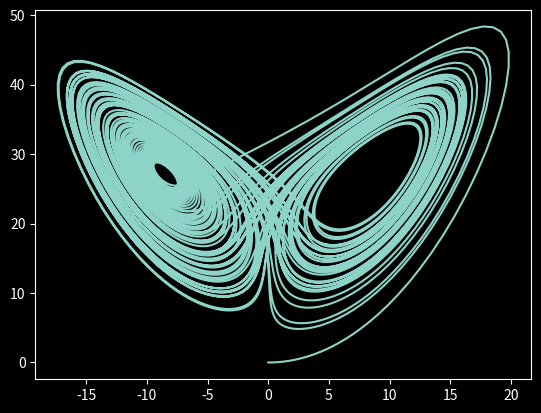
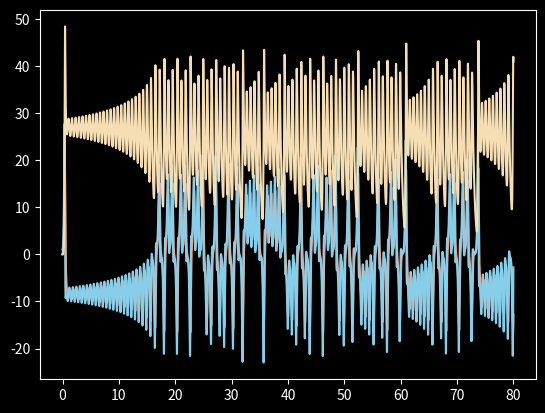
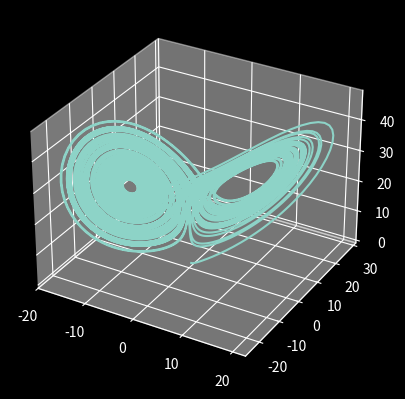

These figures' Python source, in order:
# We generate and plot the phase space trajectory and time series of the Lorenz 
# system defined by the (autonomous) system of ordinary differential equations:
#
#   x' = a * (y - x)
#   y' = b*x - x*z - y
#   z' = x*y - c*z
#
# where x = x(t), y = y(t), z = z(t) are three coupled variables that change 
# with respect to time and x' = dx/dt, y' = dy/dt, z' = dz/dt are their 
# derivatives with respect to time. The system behaves chaotically ...TBC...

# Import libraries:
import numpy as np                    # For array data types
import matplotlib.pyplot as plt       # For plotting the results
from scipy.integrate import odeint    # The numerical ODE solver

# Configure libraries:
plt.style.use('dark_background')      # I really like dark mode!

# Define system parameters:
a = 10
b = 28
c = 8/3.0
# Using higher values for both increases the frequency and also seems to make 
# the x-curve steeper and the y-curve more spikey.

# Define initial conditions. We start close to zero:
x0 = 0                                # x(0)
y0 = 1                                # y(0)
z0 = 0                                # z(0)

# Define length of signal:
tMax = 80.0                           # Is the unit seconds? I guess so.
N    = 10001                          # Numer of samples

# Define the function to compute the derivative of the Van der Pol system:
def f(v, t):
    x  = v[0]
    y  = v[1]
    z  = v[2]
    xd = a * (y-x)                     # x' = ...
    yd = b*x - x*z - y                 # y' = ...
    zd = x*y - c*z                     # z' = ...
    return np.array([xd, yd, zd])

# Produce the data for plotting. The solution vt = v(t) is a vector-valued 
# time series:
t       = np.linspace(0.0, tMax, N)    # Time axis
v0      = np.array([x0, y0, z0])       # Initial conditions
vt      = odeint(f, v0, t)             # Solution of the ODE
(x,y,z) = vt.T                         # Extract x(t), y(t) from vector v(t)

# Plot a projection of the phase-space trajectory onto xz-plane:
fig1 = plt.figure()
plt.plot(x, z)
#plt.plot(x, y, z)  # Nope!
# ToDo: Try to create a 3D plot

# Plot the three time series x(t), y(t), z(t):
fig2 = plt.figure()
plt.plot(t, x, color='lightsalmon')
plt.plot(t, y, color='skyblue')
plt.plot(t, z, color='wheat')

# Plot the trajectory in 3D (it's still a bit ugly, though):
fig3 = plt.figure()
ax   = fig3.add_subplot(projection='3d')
ax.plot(x, y, z)
plt.show()

